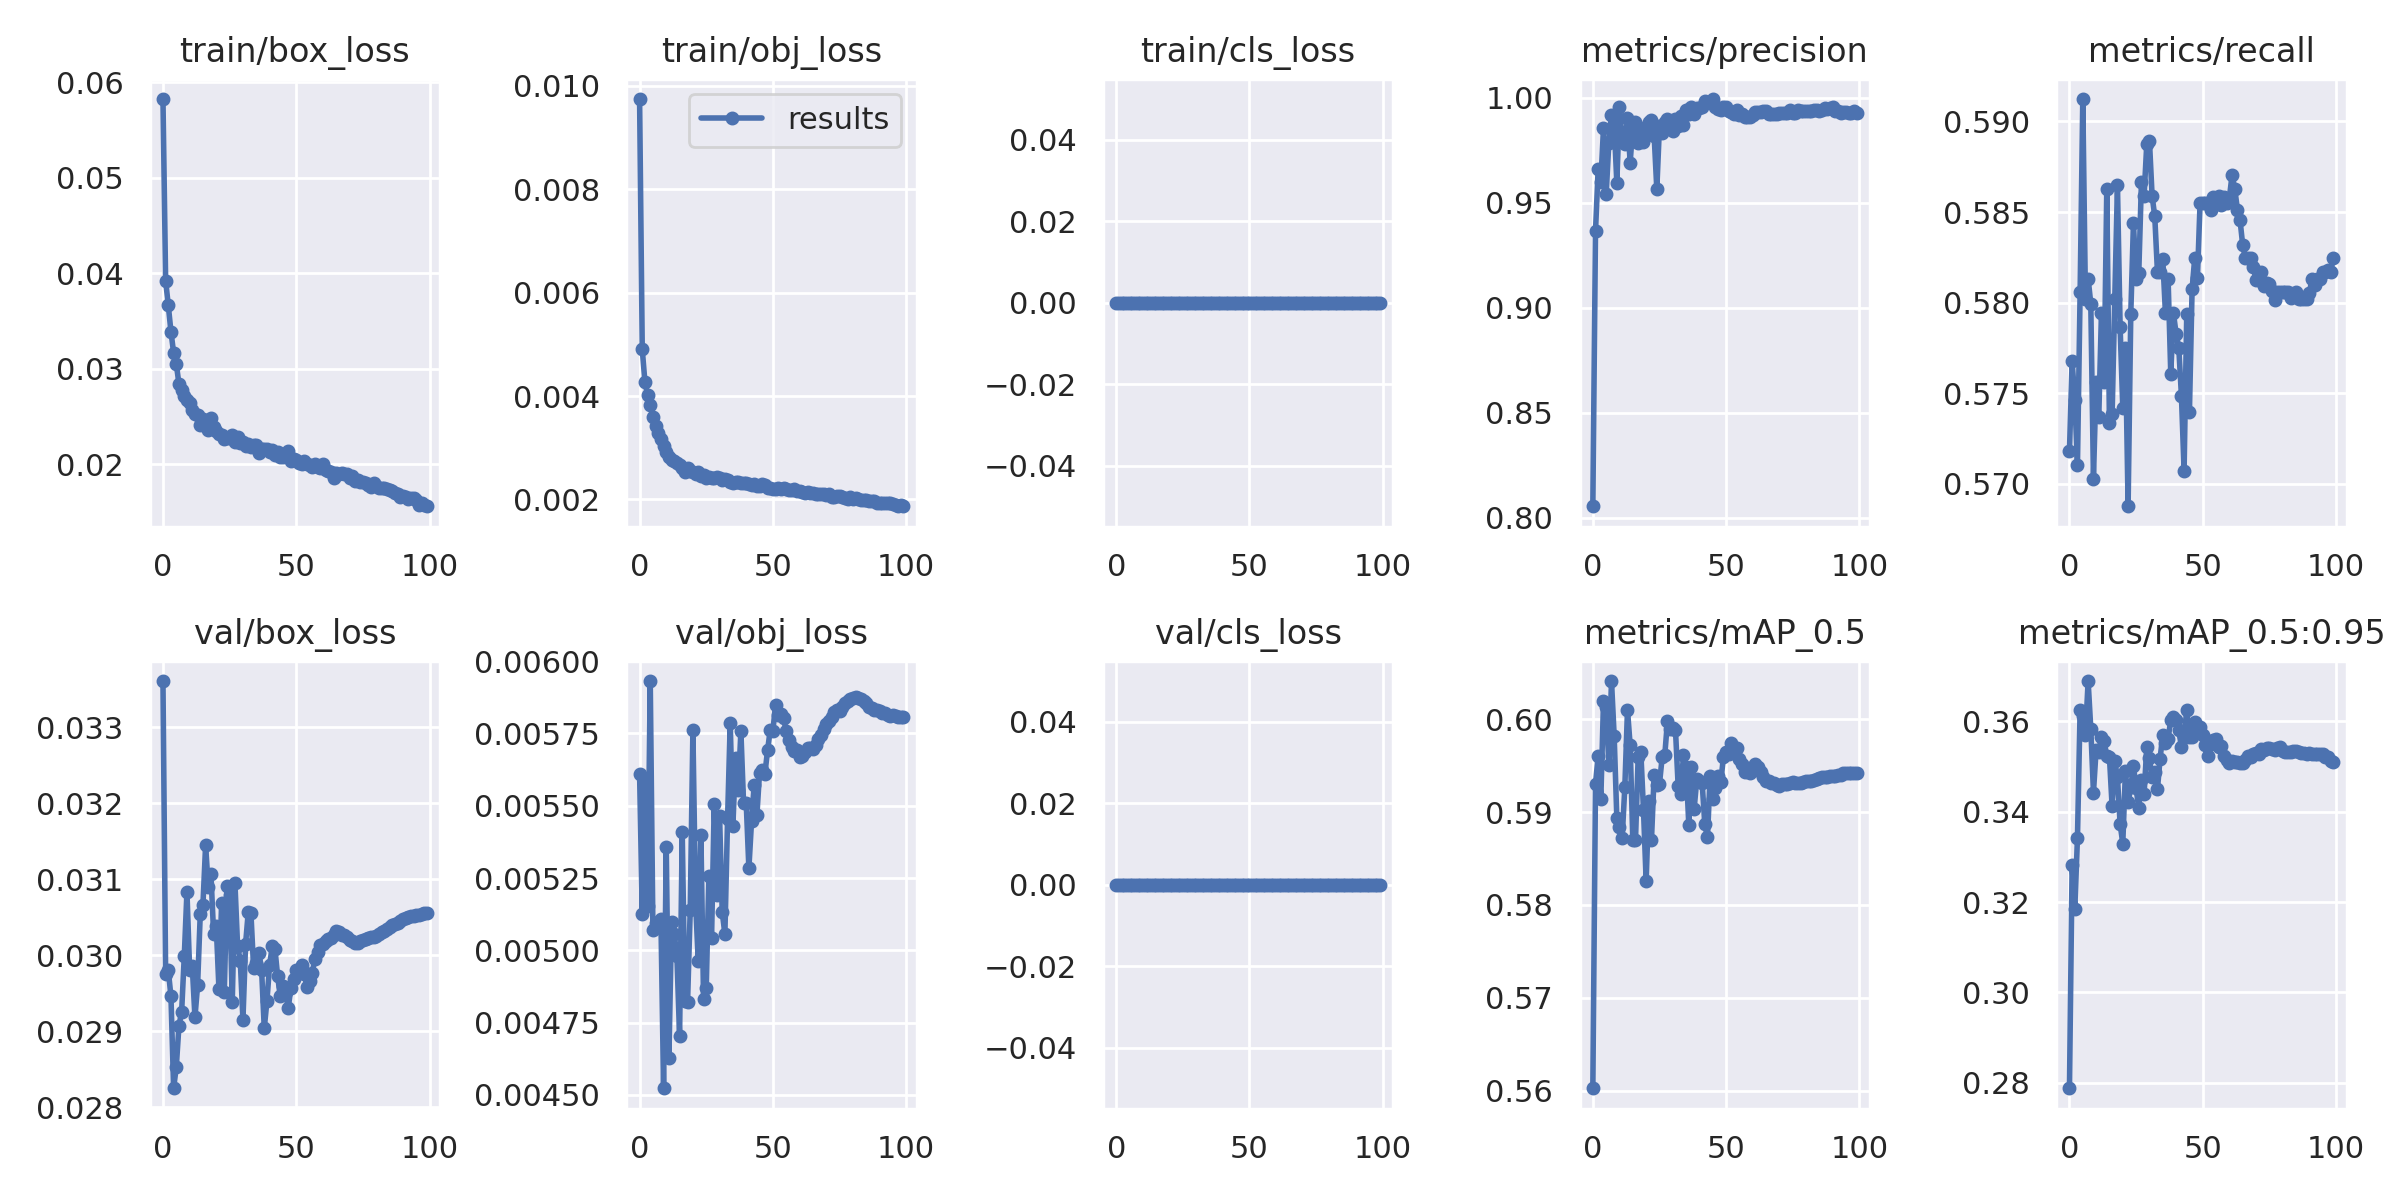

Values plotted in this chart, from the file beside it:
epoch, train/box_loss, train/obj_loss, train/cls_loss, metrics/precision, metrics/recall, metrics/mAP_0.5, metrics/mAP_0.5:0.95, val/box_loss, val/obj_loss, val/cls_loss, x/lr0, x/lr1, x/lr2
0, 0.05827, 0.009747, 0, 0.8055, 0.5718, 0.5603, 0.2788, 0.03361, 0.00561, 0, 0.07006, 0.003326, 0.003326
1, 0.03924, 0.004905, 0, 0.9365, 0.5768, 0.593, 0.3283, 0.02975, 0.005127, 0, 0.04, 0.006594, 0.006594
2, 0.03664, 0.004275, 0, 0.9661, 0.5746, 0.5961, 0.3185, 0.0298, 0.005589, 0, 0.009866, 0.009795, 0.009795
3, 0.03389, 0.004021, 0, 0.9601, 0.571, 0.5915, 0.3342, 0.02946, 0.005152, 0, 0.009703, 0.009703, 0.009703
4, 0.03168, 0.003823, 0, 0.9855, 0.5806, 0.6019, 0.3626, 0.02825, 0.005931, 0, 0.009703, 0.009703, 0.009703
5, 0.0305, 0.003604, 0, 0.9539, 0.5912, 0.6013, 0.3611, 0.02853, 0.005071, 0, 0.009604, 0.009604, 0.009604
6, 0.02842, 0.00343, 0, 0.9785, 0.5802, 0.5951, 0.357, 0.02908, 0.005095, 0, 0.009505, 0.009505, 0.009505
7, 0.02776, 0.003279, 0, 0.9915, 0.5813, 0.6041, 0.369, 0.02925, 0.005098, 0, 0.009406, 0.009406, 0.009406
8, 0.02719, 0.003162, 0, 0.9877, 0.5799, 0.5982, 0.3584, 0.02999, 0.005108, 0, 0.009307, 0.009307, 0.009307
9, 0.02669, 0.003035, 0, 0.9595, 0.5703, 0.5894, 0.3443, 0.03084, 0.004523, 0, 0.009208, 0.009208, 0.009208
10, 0.02646, 0.002915, 0, 0.9955, 0.5756, 0.5884, 0.3537, 0.0298, 0.005357, 0, 0.009109, 0.009109, 0.009109
11, 0.02571, 0.002818, 0, 0.9801, 0.5737, 0.5872, 0.3532, 0.02985, 0.004628, 0, 0.00901, 0.00901, 0.00901
12, 0.02524, 0.002772, 0, 0.9777, 0.5794, 0.5927, 0.3565, 0.02918, 0.005099, 0, 0.008911, 0.008911, 0.008911
13, 0.02521, 0.002746, 0, 0.9902, 0.5756, 0.601, 0.3556, 0.02961, 0.005055, 0, 0.008812, 0.008812, 0.008812
14, 0.02414, 0.002712, 0, 0.9691, 0.5863, 0.5972, 0.3523, 0.03055, 0.004981, 0, 0.008713, 0.008713, 0.008713
15, 0.02478, 0.002664, 0, 0.9863, 0.5733, 0.587, 0.3521, 0.03067, 0.004705, 0, 0.008614, 0.008614, 0.008614
16, 0.02428, 0.002602, 0, 0.9882, 0.5738, 0.587, 0.3412, 0.03145, 0.005408, 0, 0.008515, 0.008515, 0.008515
17, 0.02361, 0.002522, 0, 0.9786, 0.5802, 0.5959, 0.3512, 0.0309, 0.004823, 0, 0.008416, 0.008416, 0.008416
18, 0.0248, 0.002617, 0, 0.9828, 0.5865, 0.5965, 0.3477, 0.03107, 0.004822, 0, 0.008317, 0.008317, 0.008317
19, 0.02395, 0.00255, 0, 0.979, 0.5787, 0.5903, 0.3373, 0.03029, 0.00514, 0, 0.008218, 0.008218, 0.008218
20, 0.02344, 0.002528, 0, 0.9863, 0.5742, 0.5826, 0.333, 0.03038, 0.00576, 0, 0.008119, 0.008119, 0.008119
21, 0.02314, 0.002494, 0, 0.9886, 0.5775, 0.5912, 0.349, 0.02956, 0.005169, 0, 0.00802, 0.00802, 0.00802
22, 0.02308, 0.002537, 0, 0.9893, 0.5688, 0.587, 0.3421, 0.03068, 0.004962, 0, 0.007921, 0.007921, 0.007921
23, 0.02261, 0.002451, 0, 0.9819, 0.5794, 0.594, 0.3454, 0.02952, 0.005399, 0, 0.007822, 0.007822, 0.007822
24, 0.02279, 0.002474, 0, 0.9565, 0.5844, 0.5929, 0.3502, 0.03092, 0.004831, 0, 0.007723, 0.007723, 0.007723
25, 0.02275, 0.002413, 0, 0.9866, 0.5813, 0.593, 0.3452, 0.0308, 0.00487, 0, 0.007624, 0.007624, 0.007624
26, 0.02309, 0.002433, 0, 0.9833, 0.5816, 0.5959, 0.3408, 0.02939, 0.005259, 0, 0.007525, 0.007525, 0.007525
27, 0.02232, 0.00241, 0, 0.9886, 0.5867, 0.5962, 0.347, 0.03095, 0.005043, 0, 0.007426, 0.007426, 0.007426
28, 0.02282, 0.002425, 0, 0.9899, 0.5859, 0.5998, 0.344, 0.03012, 0.005505, 0, 0.007327, 0.007327, 0.007327
29, 0.02218, 0.002431, 0, 0.9872, 0.5887, 0.599, 0.3542, 0.02993, 0.005192, 0, 0.007228, 0.007228, 0.007228
30, 0.02238, 0.002417, 0, 0.9844, 0.5889, 0.5991, 0.3519, 0.02915, 0.005463, 0, 0.007129, 0.007129, 0.007129
31, 0.02189, 0.002383, 0, 0.9897, 0.5859, 0.5989, 0.3476, 0.03015, 0.005133, 0, 0.00703, 0.00703, 0.00703
32, 0.02214, 0.00239, 0, 0.9863, 0.5848, 0.5928, 0.3488, 0.03057, 0.005056, 0, 0.006931, 0.006931, 0.006931
33, 0.0218, 0.002375, 0, 0.9913, 0.5817, 0.5919, 0.3449, 0.03055, 0.005453, 0, 0.006832, 0.006832, 0.006832
34, 0.02202, 0.002341, 0, 0.9869, 0.5817, 0.5961, 0.3518, 0.02983, 0.005787, 0, 0.006733, 0.006733, 0.006733
35, 0.02198, 0.002328, 0, 0.9941, 0.5824, 0.5948, 0.357, 0.0299, 0.005431, 0, 0.006634, 0.006634, 0.006634
36, 0.02123, 0.002345, 0, 0.9921, 0.5794, 0.5886, 0.3552, 0.03002, 0.005664, 0, 0.006535, 0.006535, 0.006535
37, 0.02159, 0.002345, 0, 0.9954, 0.5813, 0.5948, 0.3562, 0.02981, 0.005554, 0, 0.006436, 0.006436, 0.006436
38, 0.02156, 0.002326, 0, 0.9921, 0.5761, 0.5903, 0.3603, 0.02904, 0.005758, 0, 0.006337, 0.006337, 0.006337
39, 0.02163, 0.002324, 0, 0.9952, 0.5794, 0.5936, 0.3609, 0.0294, 0.00551, 0, 0.006238, 0.006238, 0.006238
40, 0.0213, 0.002316, 0, 0.9951, 0.5783, 0.5933, 0.3603, 0.02987, 0.005509, 0, 0.006139, 0.006139, 0.006139
41, 0.02153, 0.002299, 0, 0.9955, 0.5775, 0.5932, 0.3582, 0.03012, 0.005284, 0, 0.00604, 0.00604, 0.00604
42, 0.02099, 0.002289, 0, 0.9983, 0.5749, 0.5887, 0.3543, 0.03009, 0.005447, 0, 0.005941, 0.005941, 0.005941
43, 0.02129, 0.002293, 0, 0.998, 0.5707, 0.5873, 0.3568, 0.02973, 0.005573, 0, 0.005842, 0.005842, 0.005842
44, 0.02072, 0.002254, 0, 0.998, 0.5794, 0.5938, 0.3624, 0.02946, 0.005466, 0, 0.005743, 0.005743, 0.005743
45, 0.02075, 0.002263, 0, 0.9993, 0.574, 0.5914, 0.3565, 0.02959, 0.005615, 0, 0.005644, 0.005644, 0.005644
46, 0.0211, 0.002308, 0, 0.9954, 0.5807, 0.5926, 0.3566, 0.02952, 0.005625, 0, 0.005545, 0.005545, 0.005545
47, 0.0214, 0.002287, 0, 0.9946, 0.5825, 0.5939, 0.3599, 0.02931, 0.00561, 0, 0.005446, 0.005446, 0.005446
48, 0.0203, 0.002223, 0, 0.9941, 0.5814, 0.5933, 0.3576, 0.02957, 0.005692, 0, 0.005347, 0.005347, 0.005347
49, 0.02058, 0.00223, 0, 0.9956, 0.5855, 0.596, 0.3587, 0.02969, 0.005762, 0, 0.005248, 0.005248, 0.005248
50, 0.0204, 0.002204, 0, 0.9957, 0.5855, 0.5965, 0.357, 0.0298, 0.005759, 0, 0.005149, 0.005149, 0.005149
51, 0.02012, 0.002202, 0, 0.9935, 0.5855, 0.5963, 0.3548, 0.02978, 0.005849, 0, 0.00505, 0.00505, 0.00505
52, 0.02006, 0.002216, 0, 0.9929, 0.5855, 0.5975, 0.3523, 0.02987, 0.005813, 0, 0.004951, 0.004951, 0.004951
53, 0.02031, 0.002195, 0, 0.9923, 0.5851, 0.5969, 0.3551, 0.02976, 0.005817, 0, 0.004852, 0.004852, 0.004852
54, 0.02001, 0.00222, 0, 0.9942, 0.5858, 0.5969, 0.3559, 0.02959, 0.005803, 0, 0.004753, 0.004753, 0.004753
55, 0.0199, 0.002211, 0, 0.9916, 0.5855, 0.5958, 0.3562, 0.02967, 0.005758, 0, 0.004654, 0.004654, 0.004654
56, 0.01971, 0.002192, 0, 0.992, 0.5859, 0.5952, 0.3543, 0.02977, 0.005727, 0, 0.004555, 0.004555, 0.004555
57, 0.02004, 0.002177, 0, 0.991, 0.5854, 0.5943, 0.3545, 0.02995, 0.005703, 0, 0.004456, 0.004456, 0.004456
58, 0.01974, 0.002209, 0, 0.991, 0.5858, 0.5947, 0.3523, 0.03004, 0.00569, 0, 0.004357, 0.004357, 0.004357
59, 0.0196, 0.002165, 0, 0.991, 0.5855, 0.5943, 0.3515, 0.03013, 0.005693, 0, 0.004258, 0.004258, 0.004258
... 40 more rows
